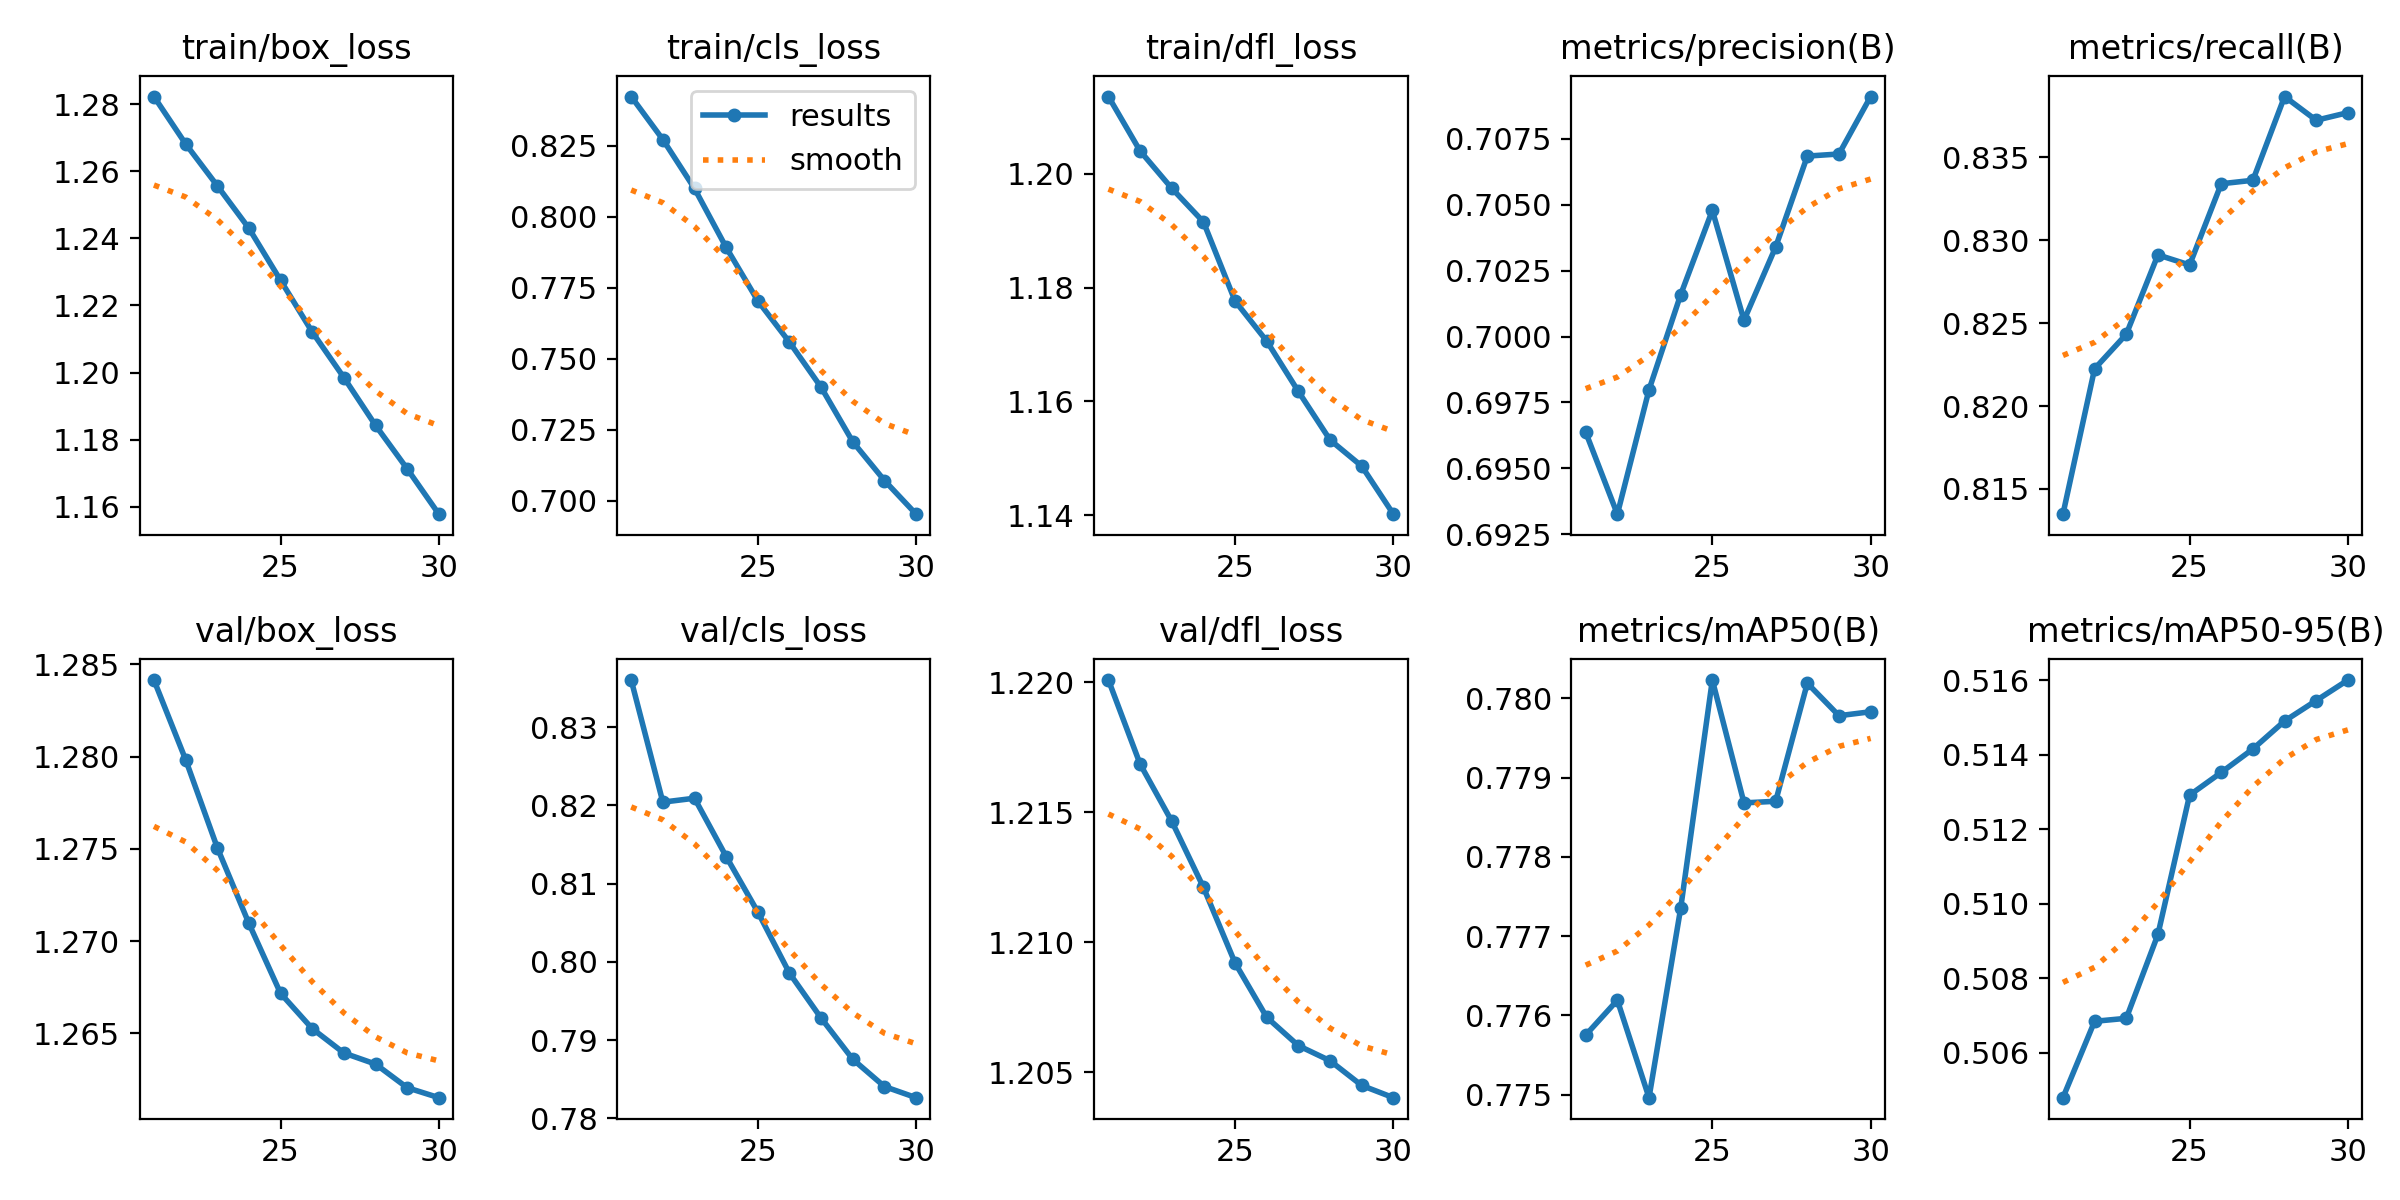

Values plotted in this chart, from the file beside it:
epoch, time, train/box_loss, train/cls_loss, train/dfl_loss, metrics/precision(B), metrics/recall(B), metrics/mAP50(B), metrics/mAP50-95(B), val/box_loss, val/cls_loss, val/dfl_loss, lr/pg0, lr/pg1, lr/pg2, lr/pg3, lr/pg4, lr/pg5, lr/pg6, lr/pg7
21, 763.6, 1.282, 0.8423, 1.214, 0.6964, 0.8135, 0.7758, 0.5048, 1.284, 0.836, 1.22, 0.0102, 0.0034, 0.0102, 0.0034, 0.0102, 0.0034, 0.0102, 0.0034
22, 1518, 1.268, 0.8272, 1.204, 0.6933, 0.8223, 0.7762, 0.5068, 1.28, 0.8204, 1.217, 0.00921, 0.00307, 0.00921, 0.00307, 0.00921, 0.00307, 0.00921, 0.00307
23, 2269, 1.256, 0.81, 1.197, 0.698, 0.8243, 0.775, 0.5069, 1.275, 0.8209, 1.215, 0.00822, 0.00274, 0.00822, 0.00274, 0.00822, 0.00274, 0.00822, 0.00274
24, 3026, 1.243, 0.7892, 1.192, 0.7016, 0.8291, 0.7773, 0.5092, 1.271, 0.8135, 1.212, 0.00723, 0.00241, 0.00723, 0.00241, 0.00723, 0.00241, 0.00723, 0.00241
25, 3792, 1.227, 0.7704, 1.178, 0.7048, 0.8285, 0.7802, 0.5129, 1.267, 0.8064, 1.209, 0.00624, 0.00208, 0.00624, 0.00208, 0.00624, 0.00208, 0.00624, 0.00208
26, 4553, 1.212, 0.7559, 1.171, 0.7006, 0.8334, 0.7787, 0.5135, 1.265, 0.7986, 1.207, 0.00525, 0.00175, 0.00525, 0.00175, 0.00525, 0.00175, 0.00525, 0.00175
27, 5317, 1.198, 0.74, 1.162, 0.7034, 0.8336, 0.7787, 0.5141, 1.264, 0.7928, 1.206, 0.00426, 0.00142, 0.00426, 0.00142, 0.00426, 0.00142, 0.00426, 0.00142
28, 6080, 1.184, 0.7208, 1.153, 0.7068, 0.8387, 0.7802, 0.5149, 1.263, 0.7876, 1.205, 0.00327, 0.00109, 0.00327, 0.00109, 0.00327, 0.00109, 0.00327, 0.00109
29, 6840, 1.171, 0.7072, 1.149, 0.7069, 0.8372, 0.7798, 0.5154, 1.262, 0.7841, 1.204, 0.00228, 0.00076, 0.00228, 0.00076, 0.00228, 0.00076, 0.00228, 0.00076
30, 7628, 1.158, 0.6954, 1.14, 0.7091, 0.8377, 0.7798, 0.516, 1.262, 0.7827, 1.204, 0.00129, 0.00043, 0.00129, 0.00043, 0.00129, 0.00043, 0.00129, 0.00043
